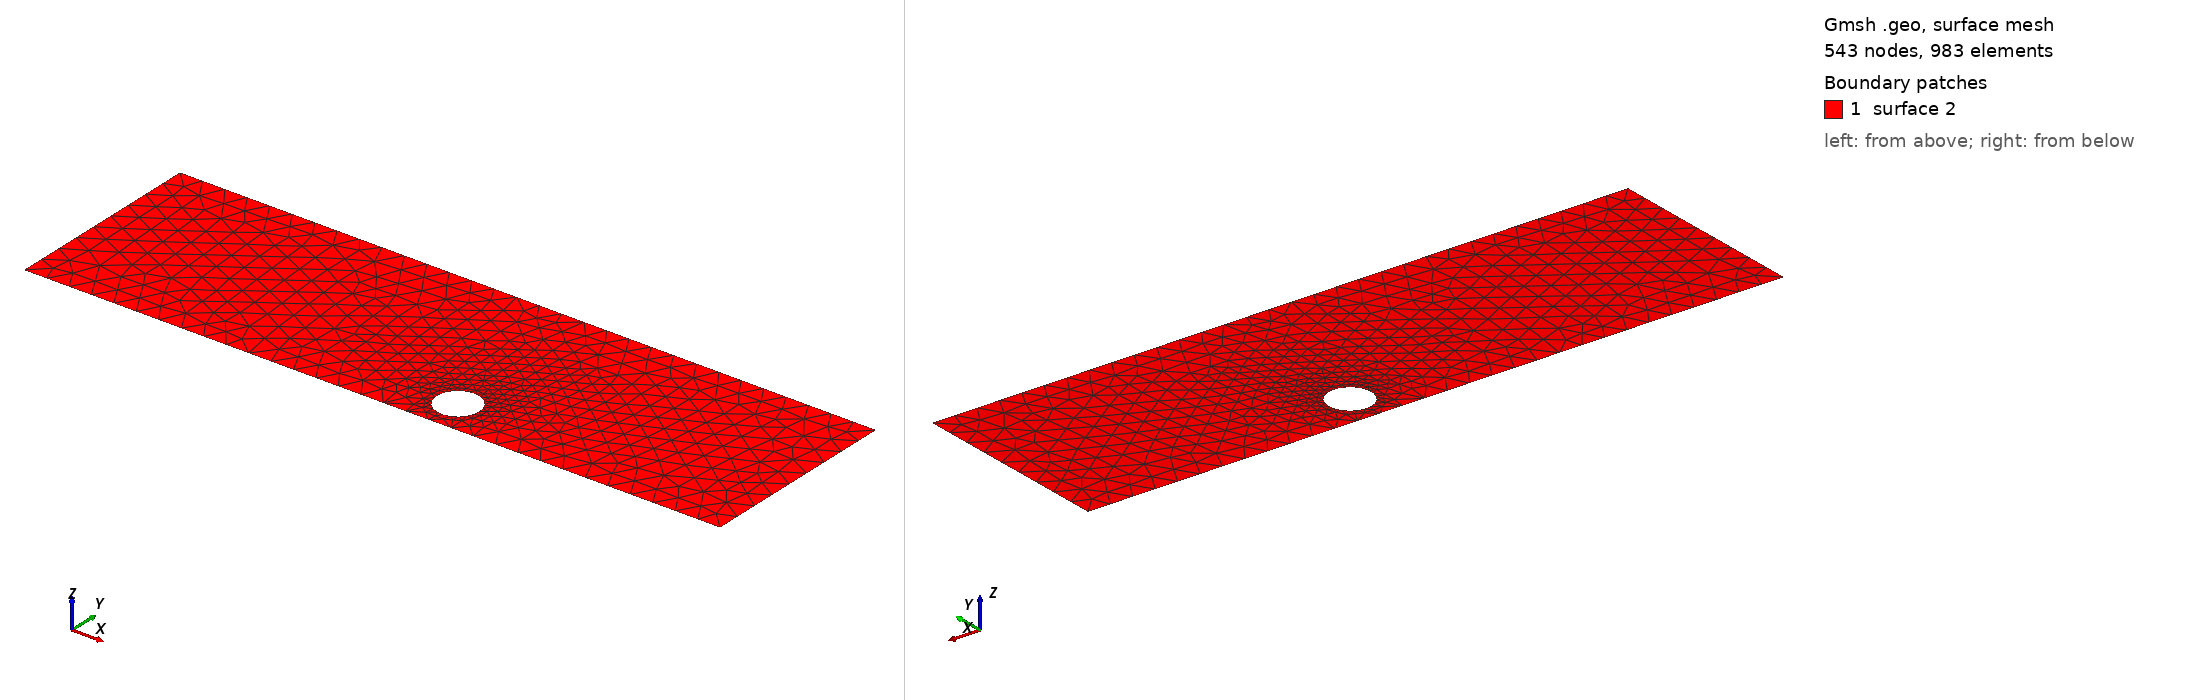

Gmsh geometry script, surface-meshed: 543 nodes, 983 surface elements. Boundary patches (legend numbers): 1 surface 2. Left view from above one corner, right view from below the opposite corner. The script declares no physical surfaces, so the legend lists its geometric surfaces. The drawing asked Gmsh for element sizes between 1% and 20% of the model's largest extent; the script's own settings can give other sizes.

=== cad_161.geo (drawn) ===
//+
SetFactory("OpenCASCADE");
//+
Point(1) = {0.905147, -3.797481, 0.000000, 1.000000};
//+
Point(2) = {31.069500, -3.797481, 0.000000, 1.000000};
//+
Point(3) = {31.069500, 4.990959, 0.000000, 1.000000};
//+
Point(4) = {0.905147, 4.990959, 0.000000, 1.000000};
//+
Line(1) = {4, 1};
//+
Line(2) = {1, 2};
//+
Line(3) = {2, 3};
//+
Line(4) = {3, 4};
//+
Curve Loop(1) = {1, 2, 3, 4};
//+
Point(6) = {19.461901, -2.280035, 0.000000, 0.091657};
//+
Point(5) = {18.545334, -2.280035, 0.000000, 0.091657};
//+
Point(7) = {18.087050, -1.486265, 0.000000, 0.091657};
//+
Point(8) = {18.087050, -3.073806, 0.000000, 0.091657};
//+
Ellipse(5) = {6, 5, 7, 7};
//+
Ellipse(6) = {7, 5, 8, 8};
//+
Ellipse(7) = {8, 5, 6, 6};
//+
Curve Loop(2) = {5, 6, 7};
//+
Plane Surface(2) = {1, 2};
//+
Physical Curve("INFLOW", 100) = {1};
//+
Physical Curve("OUTFLOW", 101) = {3};
//+
Physical Curve("WALL_BOUNDARY", 102) = {2, 4};
//+
Physical Curve("OBSTACLE", 103) = {5, 6, 7};
